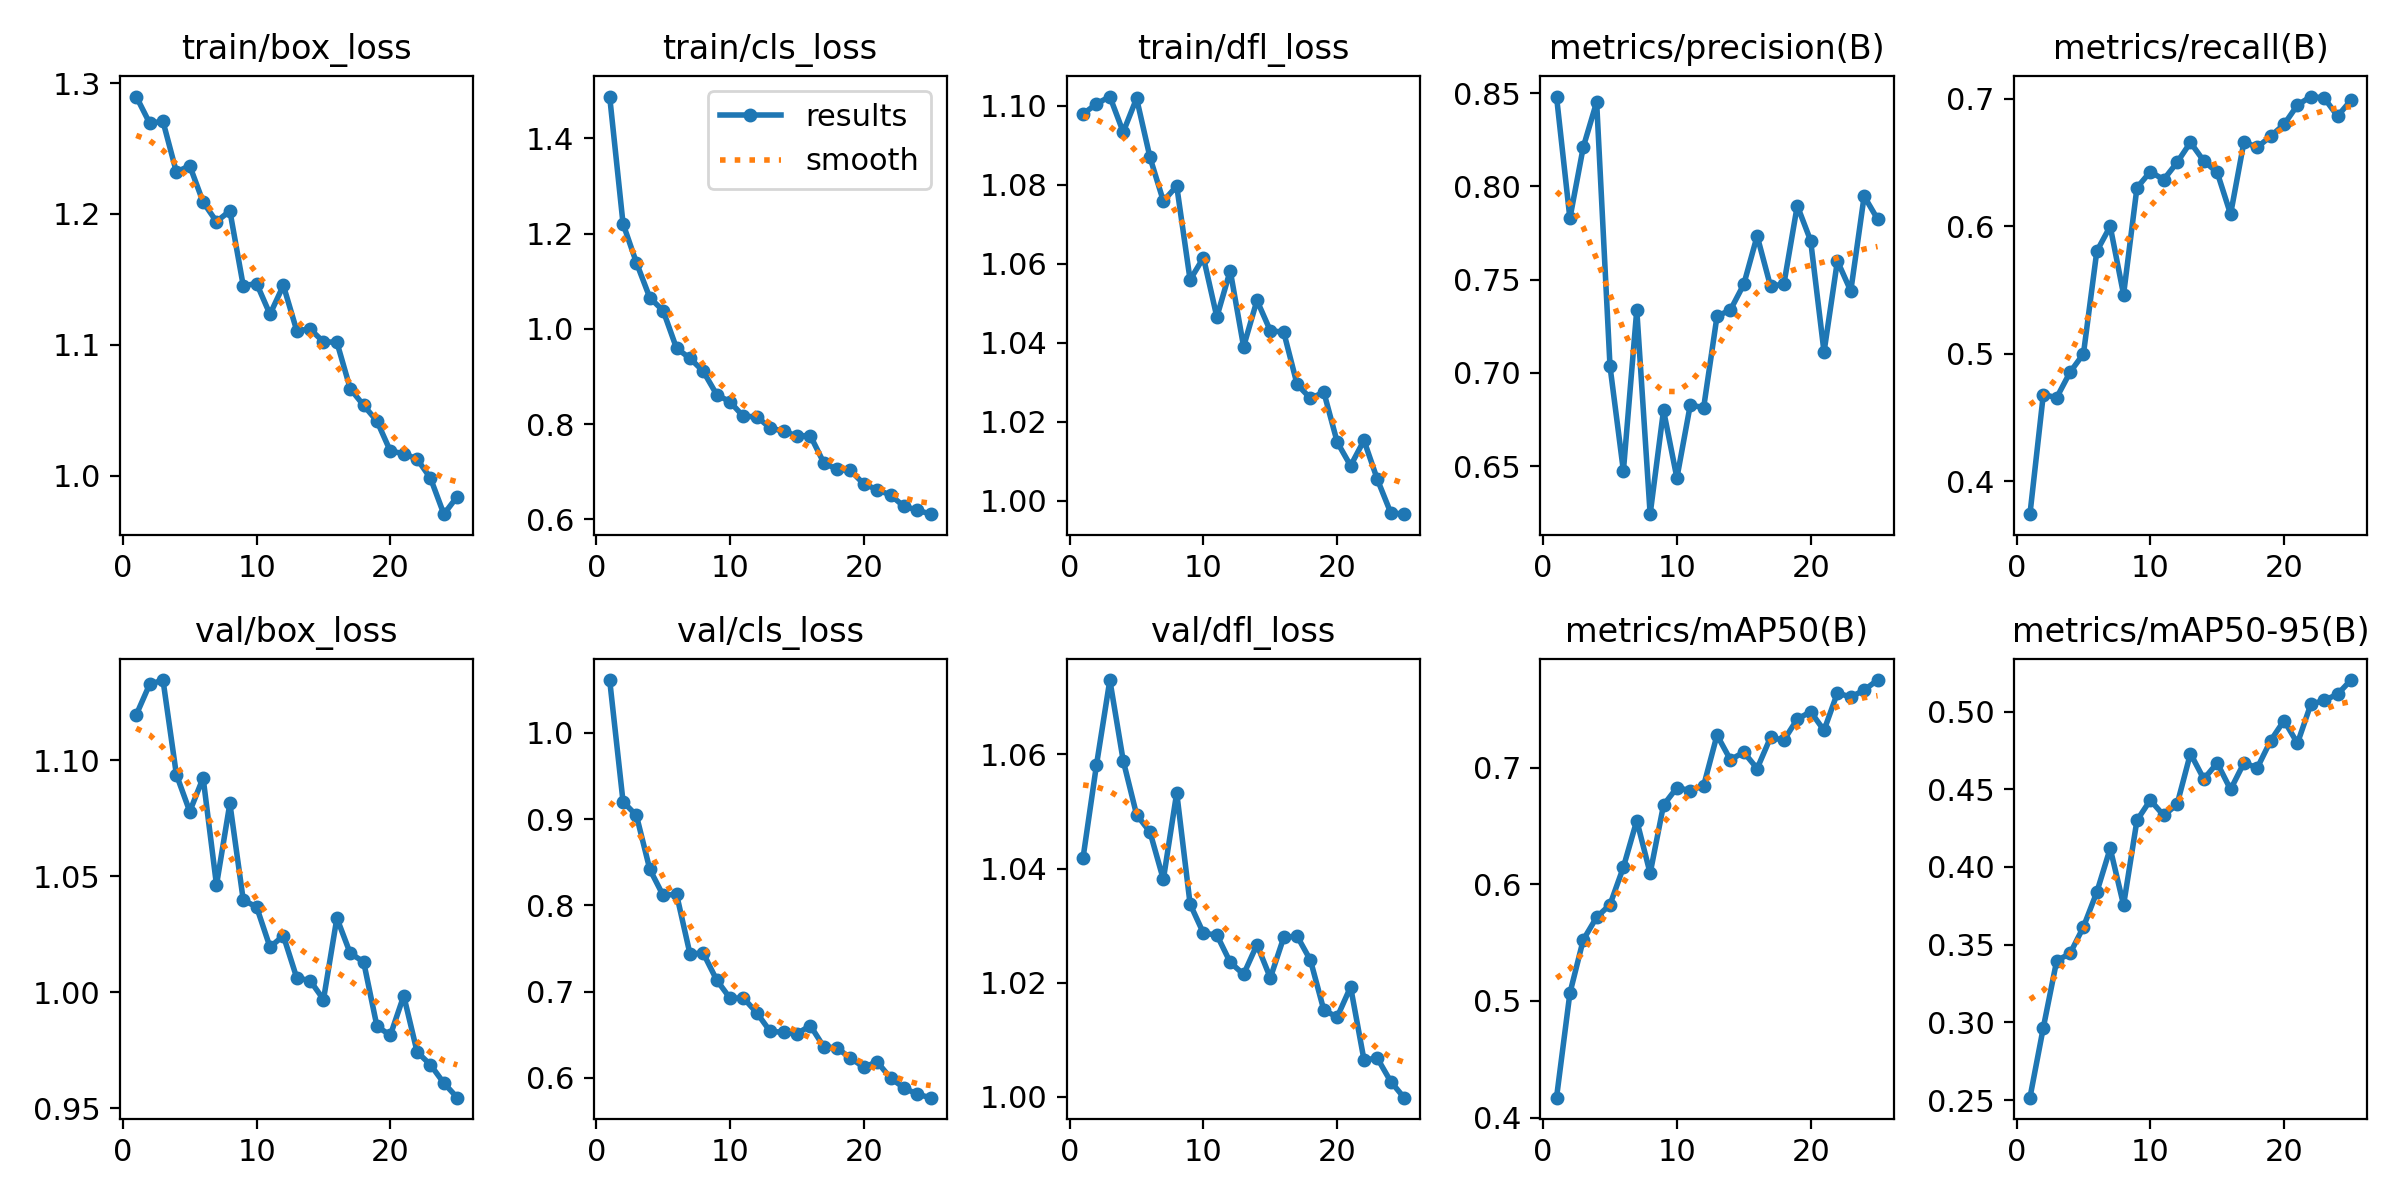

The data file committed next to this chart (first rows):
epoch, time, train/box_loss, train/cls_loss, train/dfl_loss, metrics/precision(B), metrics/recall(B), metrics/mAP50(B), metrics/mAP50-95(B), val/box_loss, val/cls_loss, val/dfl_loss, lr/pg0, lr/pg1, lr/pg2
1, 18.67, 1.29, 1.488, 1.098, 0.8481, 0.3742, 0.4171, 0.2515, 1.12, 1.061, 1.042, 0.0002744, 0.0002744, 0.0002744
2, 34.98, 1.269, 1.221, 1.101, 0.7828, 0.468, 0.5067, 0.2966, 1.133, 0.9202, 1.058, 0.0005302, 0.0005302, 0.0005302
3, 51.04, 1.271, 1.139, 1.102, 0.821, 0.4656, 0.5525, 0.3397, 1.135, 0.9042, 1.073, 0.000764, 0.000764, 0.000764
4, 67.03, 1.232, 1.065, 1.093, 0.8452, 0.4856, 0.5719, 0.3443, 1.094, 0.8418, 1.059, 0.000734, 0.000734, 0.000734
5, 82.84, 1.237, 1.038, 1.102, 0.7035, 0.5, 0.5827, 0.3614, 1.078, 0.8115, 1.049, 0.0007011, 0.0007011, 0.0007011
6, 98.52, 1.209, 0.9593, 1.087, 0.6474, 0.5805, 0.6148, 0.3838, 1.092, 0.813, 1.046, 0.0006681, 0.0006681, 0.0006681
7, 114.1, 1.194, 0.9384, 1.076, 0.7338, 0.6, 0.6548, 0.412, 1.046, 0.744, 1.038, 0.0006351, 0.0006351, 0.0006351
8, 129.7, 1.202, 0.9108, 1.08, 0.6242, 0.5465, 0.6096, 0.3755, 1.081, 0.7445, 1.053, 0.0006021, 0.0006021, 0.0006021
9, 145, 1.145, 0.8621, 1.056, 0.6799, 0.6303, 0.6681, 0.43, 1.04, 0.7134, 1.034, 0.0005691, 0.0005691, 0.0005691
10, 160.3, 1.147, 0.8468, 1.062, 0.6437, 0.6428, 0.683, 0.443, 1.037, 0.6923, 1.029, 0.0005361, 0.0005361, 0.0005361
11, 175.8, 1.123, 0.8161, 1.047, 0.6828, 0.6367, 0.6806, 0.4331, 1.019, 0.6925, 1.028, 0.0005031, 0.0005031, 0.0005031
12, 191.1, 1.145, 0.8158, 1.058, 0.6814, 0.6501, 0.6847, 0.4403, 1.024, 0.6754, 1.024, 0.0004701, 0.0004701, 0.0004701
13, 206.5, 1.111, 0.7918, 1.039, 0.7304, 0.6659, 0.7281, 0.473, 1.006, 0.6539, 1.021, 0.0004372, 0.0004372, 0.0004372
14, 221.8, 1.112, 0.7853, 1.051, 0.7337, 0.6512, 0.707, 0.4566, 1.005, 0.6528, 1.027, 0.0004042, 0.0004042, 0.0004042
15, 237, 1.102, 0.7752, 1.043, 0.7474, 0.6423, 0.7134, 0.4669, 0.9968, 0.6511, 1.021, 0.0003712, 0.0003712, 0.0003712
16, 252.8, 1.102, 0.776, 1.043, 0.7734, 0.6095, 0.6994, 0.4499, 1.032, 0.6607, 1.028, 0.0003382, 0.0003382, 0.0003382
17, 267.8, 1.066, 0.7193, 1.029, 0.7464, 0.6662, 0.7261, 0.4669, 1.017, 0.6361, 1.028, 0.0003052, 0.0003052, 0.0003052
18, 282.9, 1.054, 0.7048, 1.026, 0.7476, 0.662, 0.7238, 0.4638, 1.013, 0.6345, 1.024, 0.0002722, 0.0002722, 0.0002722
19, 297.9, 1.042, 0.7029, 1.027, 0.7896, 0.6708, 0.7418, 0.4813, 0.9852, 0.623, 1.015, 0.0002392, 0.0002392, 0.0002392
20, 313, 1.019, 0.6743, 1.015, 0.7708, 0.6799, 0.7482, 0.4943, 0.9815, 0.6123, 1.014, 0.0002063, 0.0002063, 0.0002063
21, 328.1, 1.017, 0.6626, 1.009, 0.7111, 0.6951, 0.7322, 0.4796, 0.9984, 0.6185, 1.019, 0.0001733, 0.0001733, 0.0001733
22, 343.1, 1.013, 0.6509, 1.015, 0.76, 0.7018, 0.7643, 0.5047, 0.9742, 0.5997, 1.006, 0.0001403, 0.0001403, 0.0001403
23, 358.2, 0.998, 0.6275, 1.005, 0.7439, 0.7007, 0.7607, 0.5072, 0.9687, 0.5884, 1.007, 0.0001073, 0.0001073, 0.0001073
24, 373.1, 0.9704, 0.6195, 0.9969, 0.7947, 0.6865, 0.7667, 0.5111, 0.9608, 0.5809, 1.003, 7.43036e-05, 7.43036e-05, 7.43036e-05
25, 388.2, 0.9839, 0.611, 0.9966, 0.7825, 0.6989, 0.7753, 0.5203, 0.9545, 0.577, 0.9998, 4.13168e-05, 4.13168e-05, 4.13168e-05
